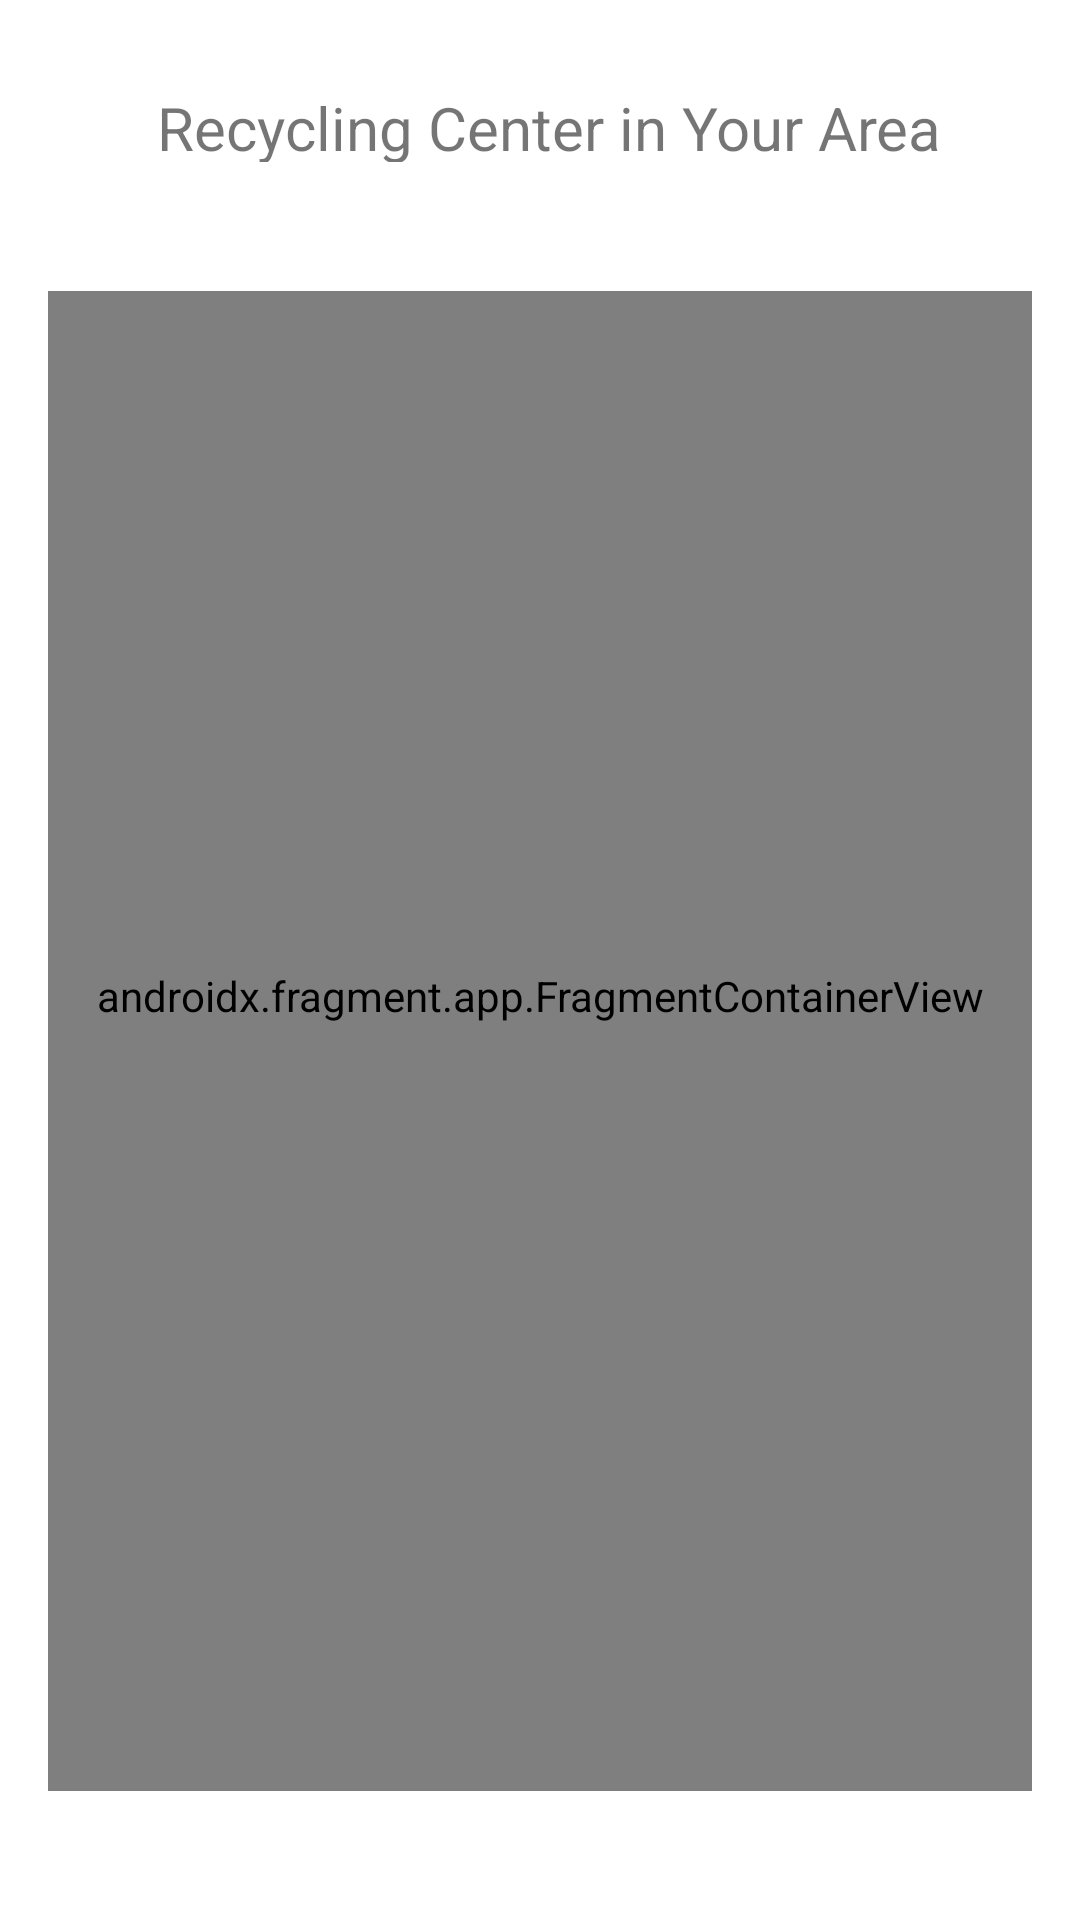

Reconstruct the res/layout file that produces this screen, plus the resources it refers to.
<!-- AndroidManifest.xml: application theme Theme.SampahCapsApp -->
<!-- res/layout/fragment_recycle.xml -->
<?xml version="1.0" encoding="utf-8"?>
<androidx.constraintlayout.widget.ConstraintLayout
    xmlns:android="http://schemas.android.com/apk/res/android"
    xmlns:app="http://schemas.android.com/apk/res-auto"
    xmlns:tools="http://schemas.android.com/tools"
    android:layout_width="match_parent"
    android:layout_height="match_parent"
    tools:context=".ui.recycle.RecycleFragment">

    <TextView
        android:id="@+id/text_recycle"
        android:text="Recycling Center in Your Area"
        android:layout_width="match_parent"
        android:layout_height="25dp"
        android:layout_marginStart="8dp"
        android:layout_marginTop="2dp"
        android:layout_marginEnd="2dp"
        android:textAlignment="center"
        android:textSize="20sp"
        app:layout_constraintEnd_toEndOf="parent"
        app:layout_constraintStart_toStartOf="parent"
        app:layout_constraintTop_toTopOf="parent"
        app:layout_constraintBottom_toTopOf="@id/map_container" />

    <androidx.fragment.app.FragmentContainerView
        android:id="@+id/map_container"
        android:name="com.google.android.gms.maps.SupportMapFragment"
        android:layout_width="0dp"
        android:layout_height="500dp"
        android:layout_margin="16dp"
        android:paddingBottom="30dp"
        app:layout_constraintBottom_toBottomOf="parent"
        app:layout_constraintEnd_toEndOf="parent"
        app:layout_constraintStart_toStartOf="parent"
        app:layout_constraintTop_toBottomOf="@id/text_recycle" />
</androidx.constraintlayout.widget.ConstraintLayout>
<!-- resources referenced by this layout -->
<resources>
  <style name="Theme.SampahCapsApp" parent="Theme.MaterialComponents.DayNight.DarkActionBar">
          
          <item name="colorPrimary">@color/greenold</item>
          <item name="colorPrimaryVariant">@color/greenold</item>
          <item name="colorOnPrimary">@color/white</item>
          
          <item name="colorSecondary">@color/teal_200</item>
          <item name="colorSecondaryVariant">@color/teal_700</item>
          <item name="colorOnSecondary">@color/black</item>
          
          <item name="android:statusBarColor">?attr/colorPrimaryVariant</item>
          
      </style>
  <color name="greenold">#049C6B</color>
  <color name="white">#FFFFFFFF</color>
  <color name="teal_200">#FF03DAC5</color>
  <color name="teal_700">#FF018786</color>
  <color name="black">#FF000000</color>
</resources>
